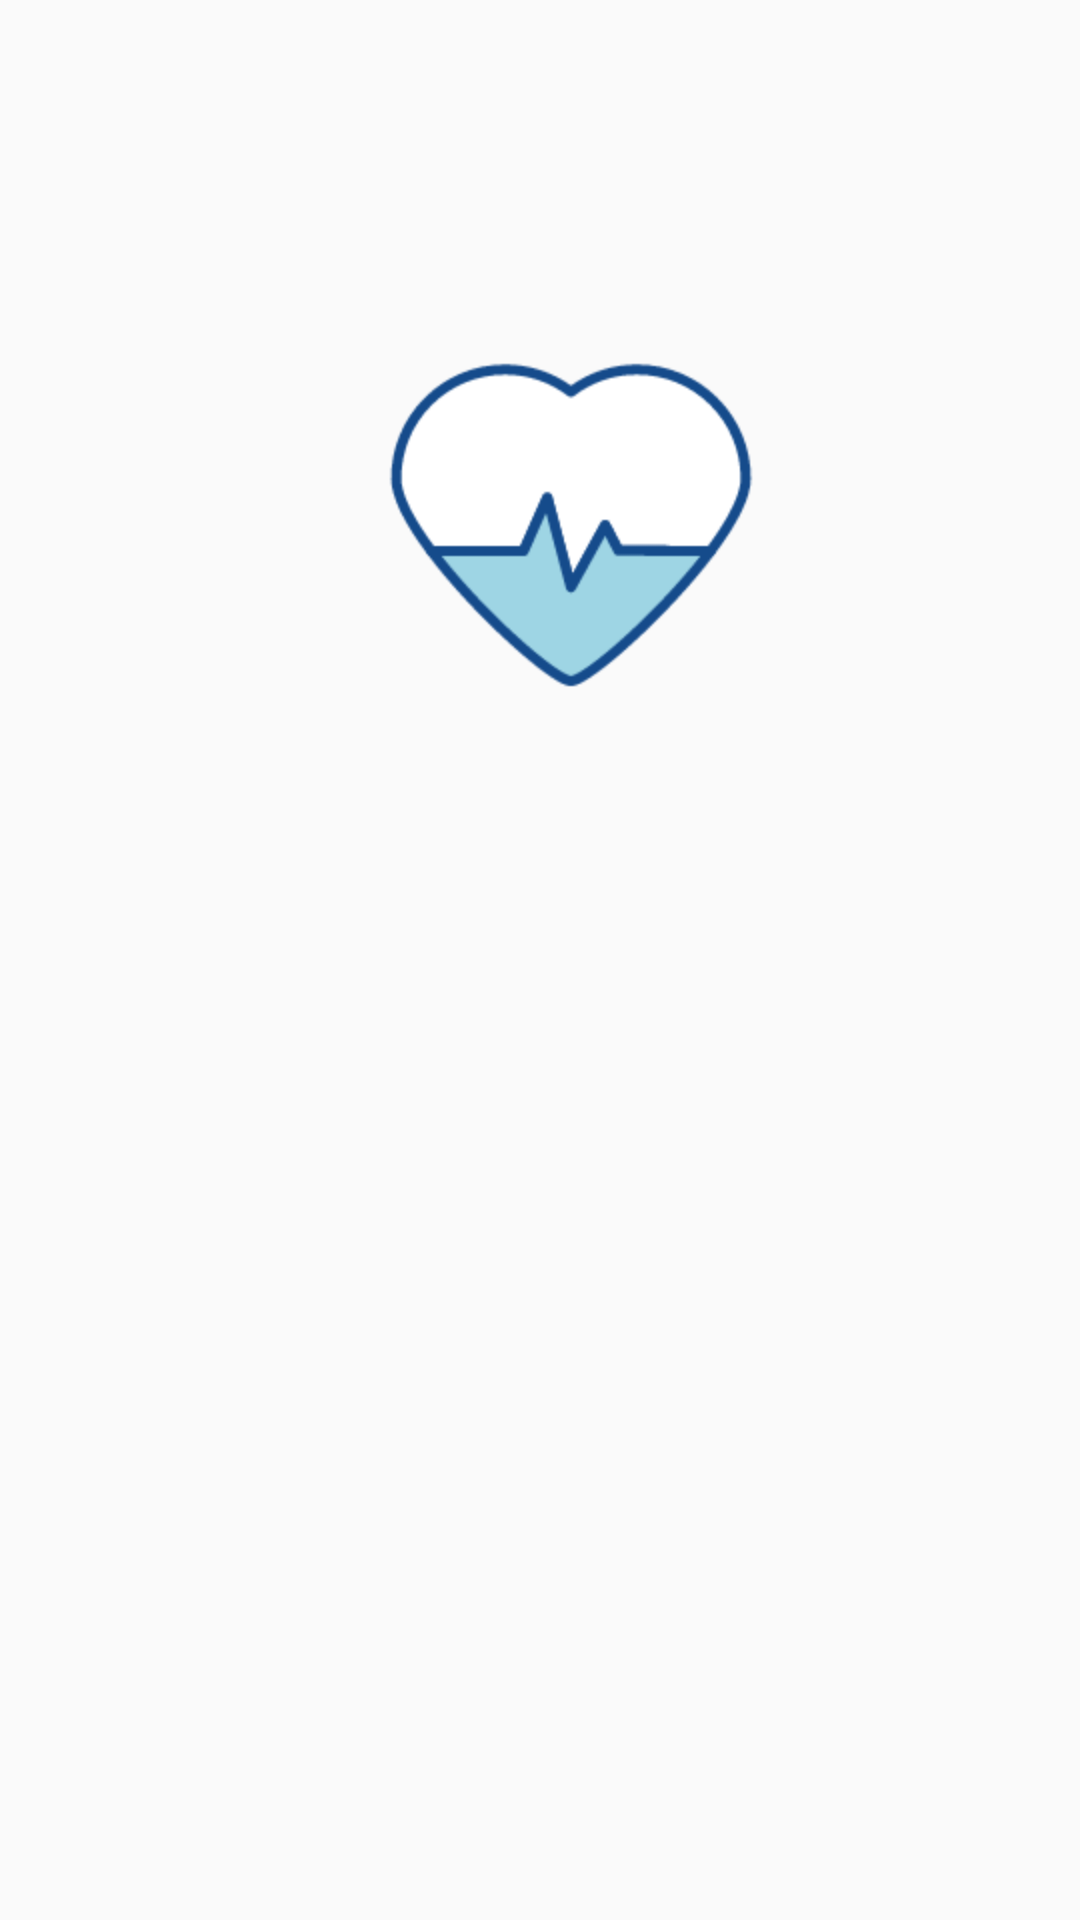

The Android layout XML behind this screen, and the referenced resources:
<!-- AndroidManifest.xml: application theme AppTheme -->
<!-- res/layout/content_main.xml -->
<?xml version="1.0" encoding="utf-8"?>
<android.support.constraint.ConstraintLayout xmlns:android="http://schemas.android.com/apk/res/android"
    xmlns:app="http://schemas.android.com/apk/res-auto"
    xmlns:tools="http://schemas.android.com/tools"
    android:layout_width="match_parent"
    android:layout_height="match_parent"
    app:layout_behavior="@string/appbar_scrolling_view_behavior"

    tools:context=".activity.MainActivity">


    <ImageView
        android:id="@+id/imageView2"
        android:layout_width="wrap_content"
        android:layout_height="wrap_content"
        android:layout_marginStart="124dp"
        android:layout_marginTop="108dp"
        app:layout_constraintStart_toStartOf="parent"
        app:layout_constraintTop_toTopOf="parent"
        app:srcCompat="@mipmap/heart"
        android:contentDescription="TODO" />
</android.support.constraint.ConstraintLayout>


<!-- resources referenced by this layout -->
<resources>
  <!-- mipmap heart: png bitmap (mipmap-hdpi, 6801 bytes) -->
  <style name="AppTheme" parent="Theme.AppCompat.Light.DarkActionBar">
          
          <item name="colorPrimary">@color/colorPrimary</item>
          <item name="colorPrimaryDark">@color/colorPrimaryDark</item>
          <item name="colorAccent">@color/colorAccent</item>
      </style>
  <!-- not gathered from this repository: default colours our renderer supplied (Android Studio template values) -->
  <color name="colorPrimary">#FF6200EE</color>
  <color name="colorPrimaryDark">#FF3700B3</color>
  <color name="colorAccent">#FF03DAC5</color>
</resources>
